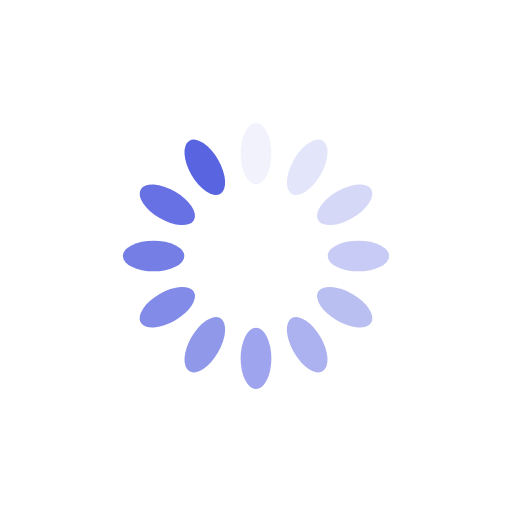
t = 0.00 s
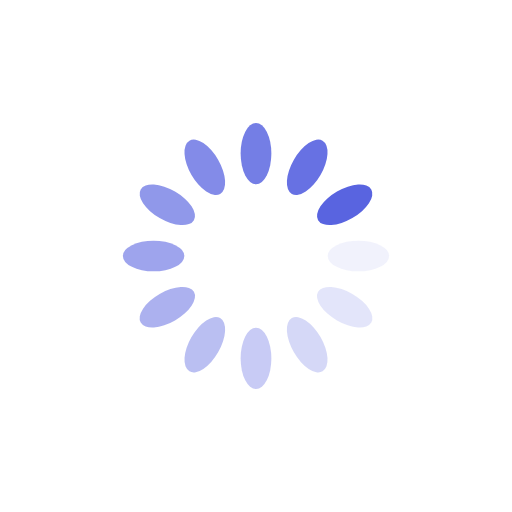
t = 0.25 s
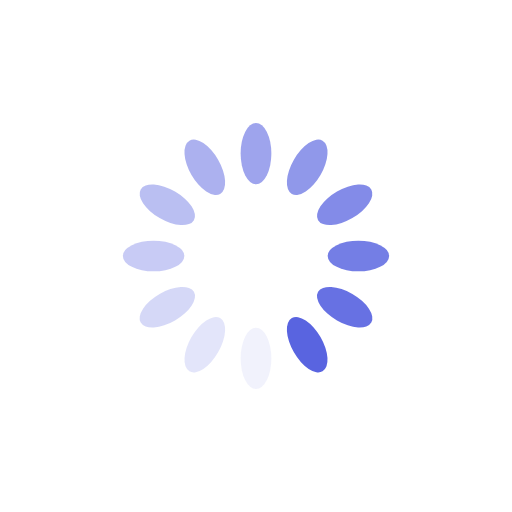
t = 0.50 s
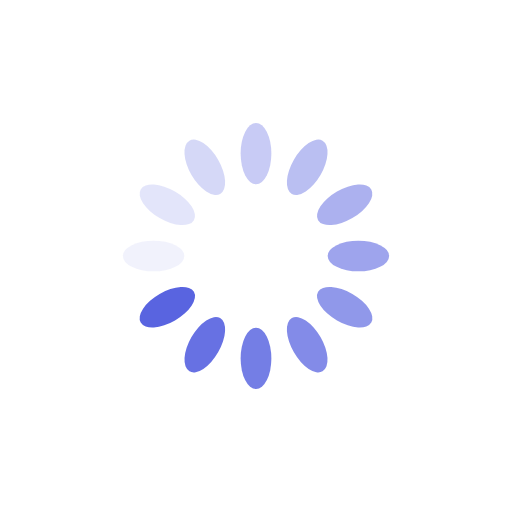
t = 0.75 s

The animated SVG that drew these frames (rendered in a browser with its animation timeline set to each time). Animation: 12 SMIL elements (animate=12); one cycle of 1.00 s, repeats indefinitely.

<?xml version="1.0" encoding="utf-8"?>
<svg xmlns="http://www.w3.org/2000/svg" xmlns:xlink="http://www.w3.org/1999/xlink" style="margin: auto; background: none; display: block; shape-rendering: auto; animation-play-state: running; animation-delay: 0s;" width="100px" height="100px" viewBox="0 0 100 100" preserveAspectRatio="xMidYMid">
<g transform="rotate(0 50 50)" style="animation-play-state: running; animation-delay: 0s;">
  <rect x="47" y="24" rx="3" ry="6" width="6" height="12" fill="#5964e0" style="animation-play-state: running; animation-delay: 0s;">
    <animate attributeName="opacity" values="1;0" keyTimes="0;1" dur="1s" begin="-0.9166666666666666s" repeatCount="indefinite" style="animation-play-state: running; animation-delay: 0s;"></animate>
  </rect>
</g><g transform="rotate(30 50 50)" style="animation-play-state: running; animation-delay: 0s;">
  <rect x="47" y="24" rx="3" ry="6" width="6" height="12" fill="#5964e0" style="animation-play-state: running; animation-delay: 0s;">
    <animate attributeName="opacity" values="1;0" keyTimes="0;1" dur="1s" begin="-0.8333333333333334s" repeatCount="indefinite" style="animation-play-state: running; animation-delay: 0s;"></animate>
  </rect>
</g><g transform="rotate(60 50 50)" style="animation-play-state: running; animation-delay: 0s;">
  <rect x="47" y="24" rx="3" ry="6" width="6" height="12" fill="#5964e0" style="animation-play-state: running; animation-delay: 0s;">
    <animate attributeName="opacity" values="1;0" keyTimes="0;1" dur="1s" begin="-0.75s" repeatCount="indefinite" style="animation-play-state: running; animation-delay: 0s;"></animate>
  </rect>
</g><g transform="rotate(90 50 50)" style="animation-play-state: running; animation-delay: 0s;">
  <rect x="47" y="24" rx="3" ry="6" width="6" height="12" fill="#5964e0" style="animation-play-state: running; animation-delay: 0s;">
    <animate attributeName="opacity" values="1;0" keyTimes="0;1" dur="1s" begin="-0.6666666666666666s" repeatCount="indefinite" style="animation-play-state: running; animation-delay: 0s;"></animate>
  </rect>
</g><g transform="rotate(120 50 50)" style="animation-play-state: running; animation-delay: 0s;">
  <rect x="47" y="24" rx="3" ry="6" width="6" height="12" fill="#5964e0" style="animation-play-state: running; animation-delay: 0s;">
    <animate attributeName="opacity" values="1;0" keyTimes="0;1" dur="1s" begin="-0.5833333333333334s" repeatCount="indefinite" style="animation-play-state: running; animation-delay: 0s;"></animate>
  </rect>
</g><g transform="rotate(150 50 50)" style="animation-play-state: running; animation-delay: 0s;">
  <rect x="47" y="24" rx="3" ry="6" width="6" height="12" fill="#5964e0" style="animation-play-state: running; animation-delay: 0s;">
    <animate attributeName="opacity" values="1;0" keyTimes="0;1" dur="1s" begin="-0.5s" repeatCount="indefinite" style="animation-play-state: running; animation-delay: 0s;"></animate>
  </rect>
</g><g transform="rotate(180 50 50)" style="animation-play-state: running; animation-delay: 0s;">
  <rect x="47" y="24" rx="3" ry="6" width="6" height="12" fill="#5964e0" style="animation-play-state: running; animation-delay: 0s;">
    <animate attributeName="opacity" values="1;0" keyTimes="0;1" dur="1s" begin="-0.4166666666666667s" repeatCount="indefinite" style="animation-play-state: running; animation-delay: 0s;"></animate>
  </rect>
</g><g transform="rotate(210 50 50)" style="animation-play-state: running; animation-delay: 0s;">
  <rect x="47" y="24" rx="3" ry="6" width="6" height="12" fill="#5964e0" style="animation-play-state: running; animation-delay: 0s;">
    <animate attributeName="opacity" values="1;0" keyTimes="0;1" dur="1s" begin="-0.3333333333333333s" repeatCount="indefinite" style="animation-play-state: running; animation-delay: 0s;"></animate>
  </rect>
</g><g transform="rotate(240 50 50)" style="animation-play-state: running; animation-delay: 0s;">
  <rect x="47" y="24" rx="3" ry="6" width="6" height="12" fill="#5964e0" style="animation-play-state: running; animation-delay: 0s;">
    <animate attributeName="opacity" values="1;0" keyTimes="0;1" dur="1s" begin="-0.25s" repeatCount="indefinite" style="animation-play-state: running; animation-delay: 0s;"></animate>
  </rect>
</g><g transform="rotate(270 50 50)" style="animation-play-state: running; animation-delay: 0s;">
  <rect x="47" y="24" rx="3" ry="6" width="6" height="12" fill="#5964e0" style="animation-play-state: running; animation-delay: 0s;">
    <animate attributeName="opacity" values="1;0" keyTimes="0;1" dur="1s" begin="-0.16666666666666666s" repeatCount="indefinite" style="animation-play-state: running; animation-delay: 0s;"></animate>
  </rect>
</g><g transform="rotate(300 50 50)" style="animation-play-state: running; animation-delay: 0s;">
  <rect x="47" y="24" rx="3" ry="6" width="6" height="12" fill="#5964e0" style="animation-play-state: running; animation-delay: 0s;">
    <animate attributeName="opacity" values="1;0" keyTimes="0;1" dur="1s" begin="-0.08333333333333333s" repeatCount="indefinite" style="animation-play-state: running; animation-delay: 0s;"></animate>
  </rect>
</g><g transform="rotate(330 50 50)" style="animation-play-state: running; animation-delay: 0s;">
  <rect x="47" y="24" rx="3" ry="6" width="6" height="12" fill="#5964e0" style="animation-play-state: running; animation-delay: 0s;">
    <animate attributeName="opacity" values="1;0" keyTimes="0;1" dur="1s" begin="0s" repeatCount="indefinite" style="animation-play-state: running; animation-delay: 0s;"></animate>
  </rect>
</g>
<!-- [ldio] generated by https://loading.io/ --></svg>